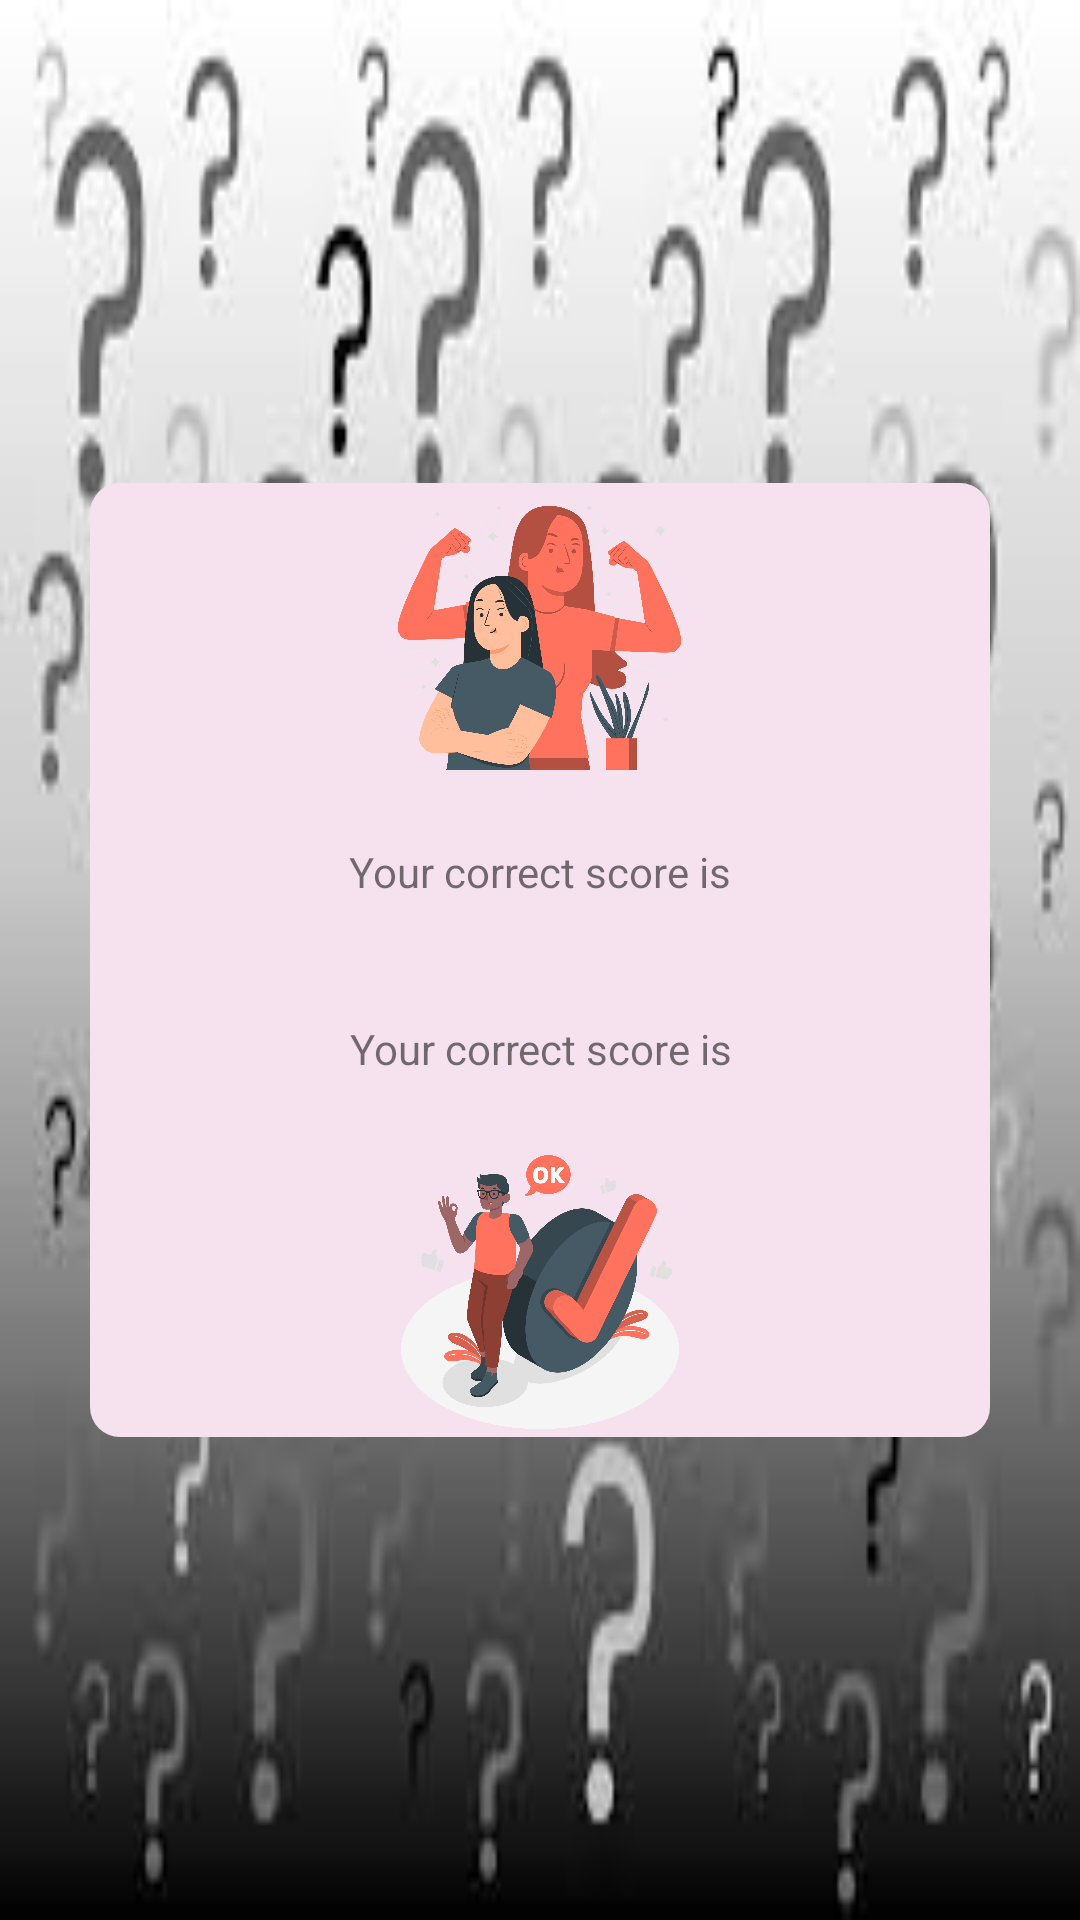

Android layout source for this screen:
<!-- AndroidManifest.xml: application theme Theme.Get_Busy -->
<!-- res/layout/activity_ans.xml -->
<?xml version="1.0" encoding="utf-8"?>
<androidx.constraintlayout.widget.ConstraintLayout xmlns:android="http://schemas.android.com/apk/res/android"
    xmlns:app="http://schemas.android.com/apk/res-auto"
    xmlns:tools="http://schemas.android.com/tools"
    android:layout_width="match_parent"
    android:layout_height="match_parent"
    android:background="@drawable/colo"
    tools:context=".ui.AnsActivity">

    <androidx.constraintlayout.widget.ConstraintLayout
        android:layout_width="match_parent"
        android:id="@+id/lay"
        android:layout_height="wrap_content"
        android:background="@drawable/usiku_sako"
        android:layout_margin="30dp"
        app:layout_constraintTop_toTopOf="parent"
        app:layout_constraintBottom_toBottomOf="parent"
        app:layout_constraintLeft_toLeftOf="parent"
        app:layout_constraintRight_toRightOf="parent">



        <ImageView

            android:id="@+id/text1"
            android:src="@drawable/self"
            android:layout_width="wrap_content"
            android:layout_height="100dp"
            app:layout_constraintVertical_chainStyle="packed"
            app:layout_constraintTop_toTopOf="parent"
            app:layout_constraintLeft_toLeftOf="parent"
            app:layout_constraintRight_toRightOf="parent"
            app:layout_constraintBottom_toTopOf="@id/text2"/>

        <TextView
            android:id="@+id/text2"
            android:layout_margin="20dp"
            android:text="Your correct score is"
            android:layout_width="wrap_content"
            android:layout_height="wrap_content"
            app:layout_constraintTop_toBottomOf="@id/text1"
            app:layout_constraintLeft_toLeftOf="parent"
            app:layout_constraintRight_toRightOf="parent"
            app:layout_constraintBottom_toTopOf="@id/text3"/>

        <TextView
            android:id="@+id/text3"
            android:layout_margin="20dp"
            android:text="Your correct score is"
            android:textAlignment="center"
            android:layout_width="wrap_content"
            android:layout_height="wrap_content"
            app:layout_constraintTop_toBottomOf="@id/text2"
            app:layout_constraintLeft_toLeftOf="parent"
            app:layout_constraintRight_toRightOf="parent"
            app:layout_constraintBottom_toTopOf="@id/text4"/>

        <ImageView
            android:id="@+id/text4"
            android:src="@drawable/ok"
            android:layout_width="wrap_content"
            android:layout_height="100dp"
            app:layout_constraintTop_toBottomOf="@id/text3"
            app:layout_constraintLeft_toLeftOf="parent"
            app:layout_constraintRight_toRightOf="parent"
            app:layout_constraintBottom_toBottomOf="parent" />

    </androidx.constraintlayout.widget.ConstraintLayout>


</androidx.constraintlayout.widget.ConstraintLayout>
<!-- resources referenced by this layout -->
<resources>
  <!-- drawable colo: jpeg bitmap (drawable, 7496 bytes) -->
  <!-- drawable ok: png bitmap (drawable, 323712 bytes) -->
  <!-- drawable self: png bitmap (drawable, 477671 bytes) -->
  <!-- drawable usiku_sako (drawable-v24) -->
  <?xml version="1.0" encoding="utf-8"?>
  <shape xmlns:android="http://schemas.android.com/apk/res/android">
      <corners android:radius="10dp"/>
      <solid android:color="#F6E2EE"/>
  </shape>
  <style name="Theme.Get_Busy" parent="Theme.MaterialComponents.Light.NoActionBar">
          
          <item name="colorPrimary">@color/magenta</item>
          <item name="colorPrimaryVariant">@color/magenta_Light</item>
          <item name="colorOnPrimary">@color/white</item>
          
          <item name="colorSecondary">@color/teal_200</item>
          <item name="colorSecondaryVariant">@color/teal_700</item>
          <item name="colorOnSecondary">@color/black</item>
          
          <item name="android:statusBarColor" tools:targetApi="l">?attr/colorPrimary</item>
          
      </style>
  <color name="magenta">#B70569</color>
  <color name="magenta_Light">#FFC5E6</color>
  <color name="white">#FFFFFFFF</color>
  <color name="teal_200">#FF03DAC5</color>
  <color name="teal_700">#FF018786</color>
  <color name="black">#FF000000</color>
</resources>
